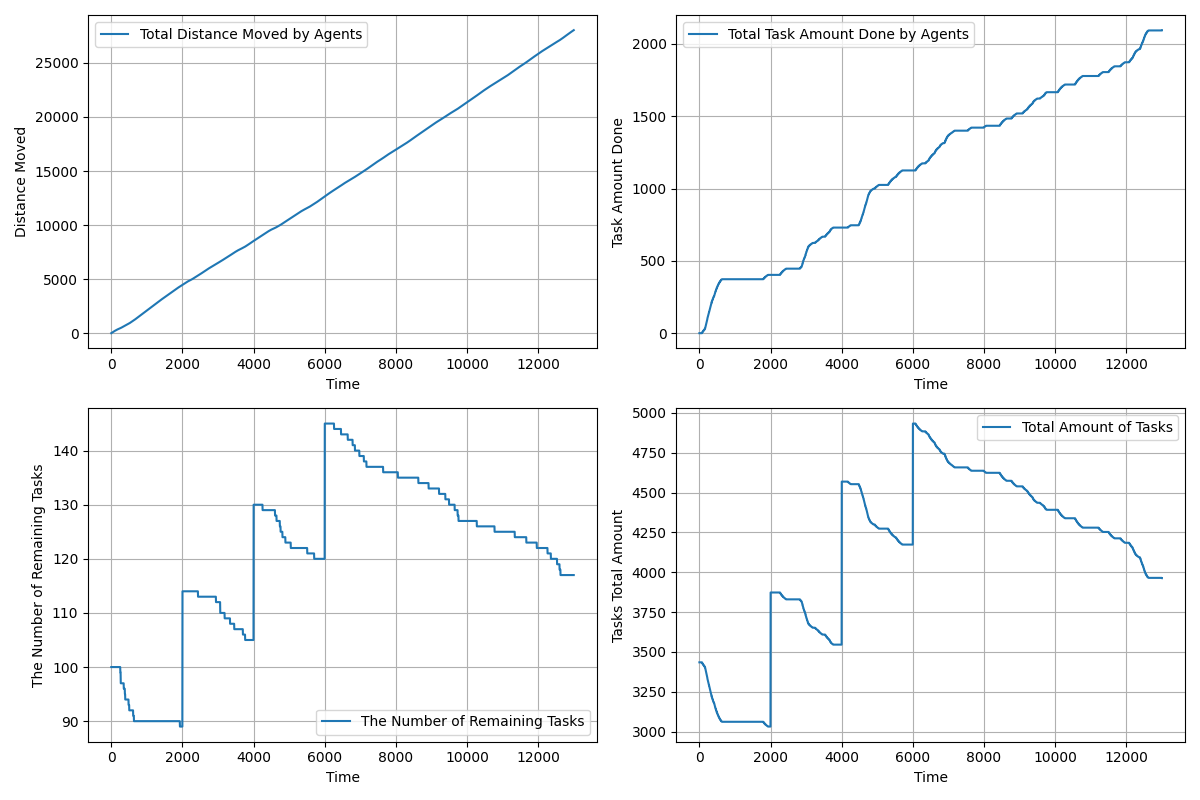

Source data for this figure (header and first rows):
time, agents_total_distance_moved, agents_total_task_amount_done, remaining_tasks, tasks_total_amount_left
1.0, 0.5, 0.0, 100, 3435
2.0, 1.5, 0.0, 100, 3435
3.0, 3, 0.0, 100, 3435
4.0, 4.953, 0.0, 100, 3435
5.0, 7.254, 0.0, 100, 3435
6.0, 9.551, 0.0, 100, 3435
7.0, 11.85, 0.0, 100, 3435
8.0, 14.14, 0.0, 100, 3435
9.0, 16.43, 0.0, 100, 3435
10.0, 18.71, 0.0, 100, 3435
11.0, 21, 0.0, 100, 3435
12.0, 23.28, 0.0, 100, 3435
13.0, 25.56, 0.0, 100, 3435
14.0, 27.84, 0.0, 100, 3435
15.0, 30.11, 0.0, 100, 3435
16.0, 32.38, 0.0, 100, 3435
17.0, 34.65, 0.0, 100, 3435
18.0, 36.91, 0.0, 100, 3435
19.0, 39.18, 0.0, 100, 3435
20.0, 41.44, 0.0, 100, 3435
21.0, 43.69, 0.0, 100, 3435
22.0, 45.95, 0.0, 100, 3435
23.0, 48.2, 0.0, 100, 3435
24.0, 50.45, 0.0, 100, 3435
25.0, 52.7, 0.0, 100, 3435
26.0, 54.95, 0.0, 100, 3435
27.0, 57.19, 0.0, 100, 3435
28.0, 59.43, 0.0, 100, 3435
29.0, 61.67, 0.0, 100, 3435
30.0, 63.9, 0.0, 100, 3435
31.0, 66.14, 0.0, 100, 3435
32.0, 68.37, 0.0, 100, 3435
33.0, 70.6, 0.0, 100, 3435
34.0, 72.82, 0.0, 100, 3435
35.0, 75.04, 0.0, 100, 3435
36.0, 77.26, 0.0, 100, 3435
37.0, 79.48, 0.0, 100, 3435
38.0, 81.69, 0.0, 100, 3435
39.0, 83.9, 0.0, 100, 3435
40.0, 86.1, 0.0, 100, 3435
41.0, 88.3, 0.0, 100, 3435
42.0, 90.5, 0.0, 100, 3435
43.0, 92.69, 0.0, 100, 3435
44.0, 94.88, 0.0, 100, 3435
45.0, 97.07, 0.0, 100, 3435
46.0, 99.25, 0.0, 100, 3435
47.0, 101.4, 0.0, 100, 3435
48.0, 103.6, 0.0, 100, 3435
49.0, 105.8, 0.0, 100, 3435
50.0, 108, 0.0, 100, 3435
51.0, 110.1, 0.0, 100, 3435
52.0, 112.3, 0.0, 100, 3435
53.0, 114.4, 0.0, 100, 3435
54.0, 116.6, 0.0, 100, 3435
55.0, 118.7, 0.0, 100, 3435
56.0, 120.9, 0.0, 100, 3435
57.0, 123, 0.0, 100, 3435
58.0, 125.2, 0.0, 100, 3435
59.0, 127.3, 0.0, 100, 3435
60.0, 129.5, 0.0, 100, 3435
... 12,942 more rows
